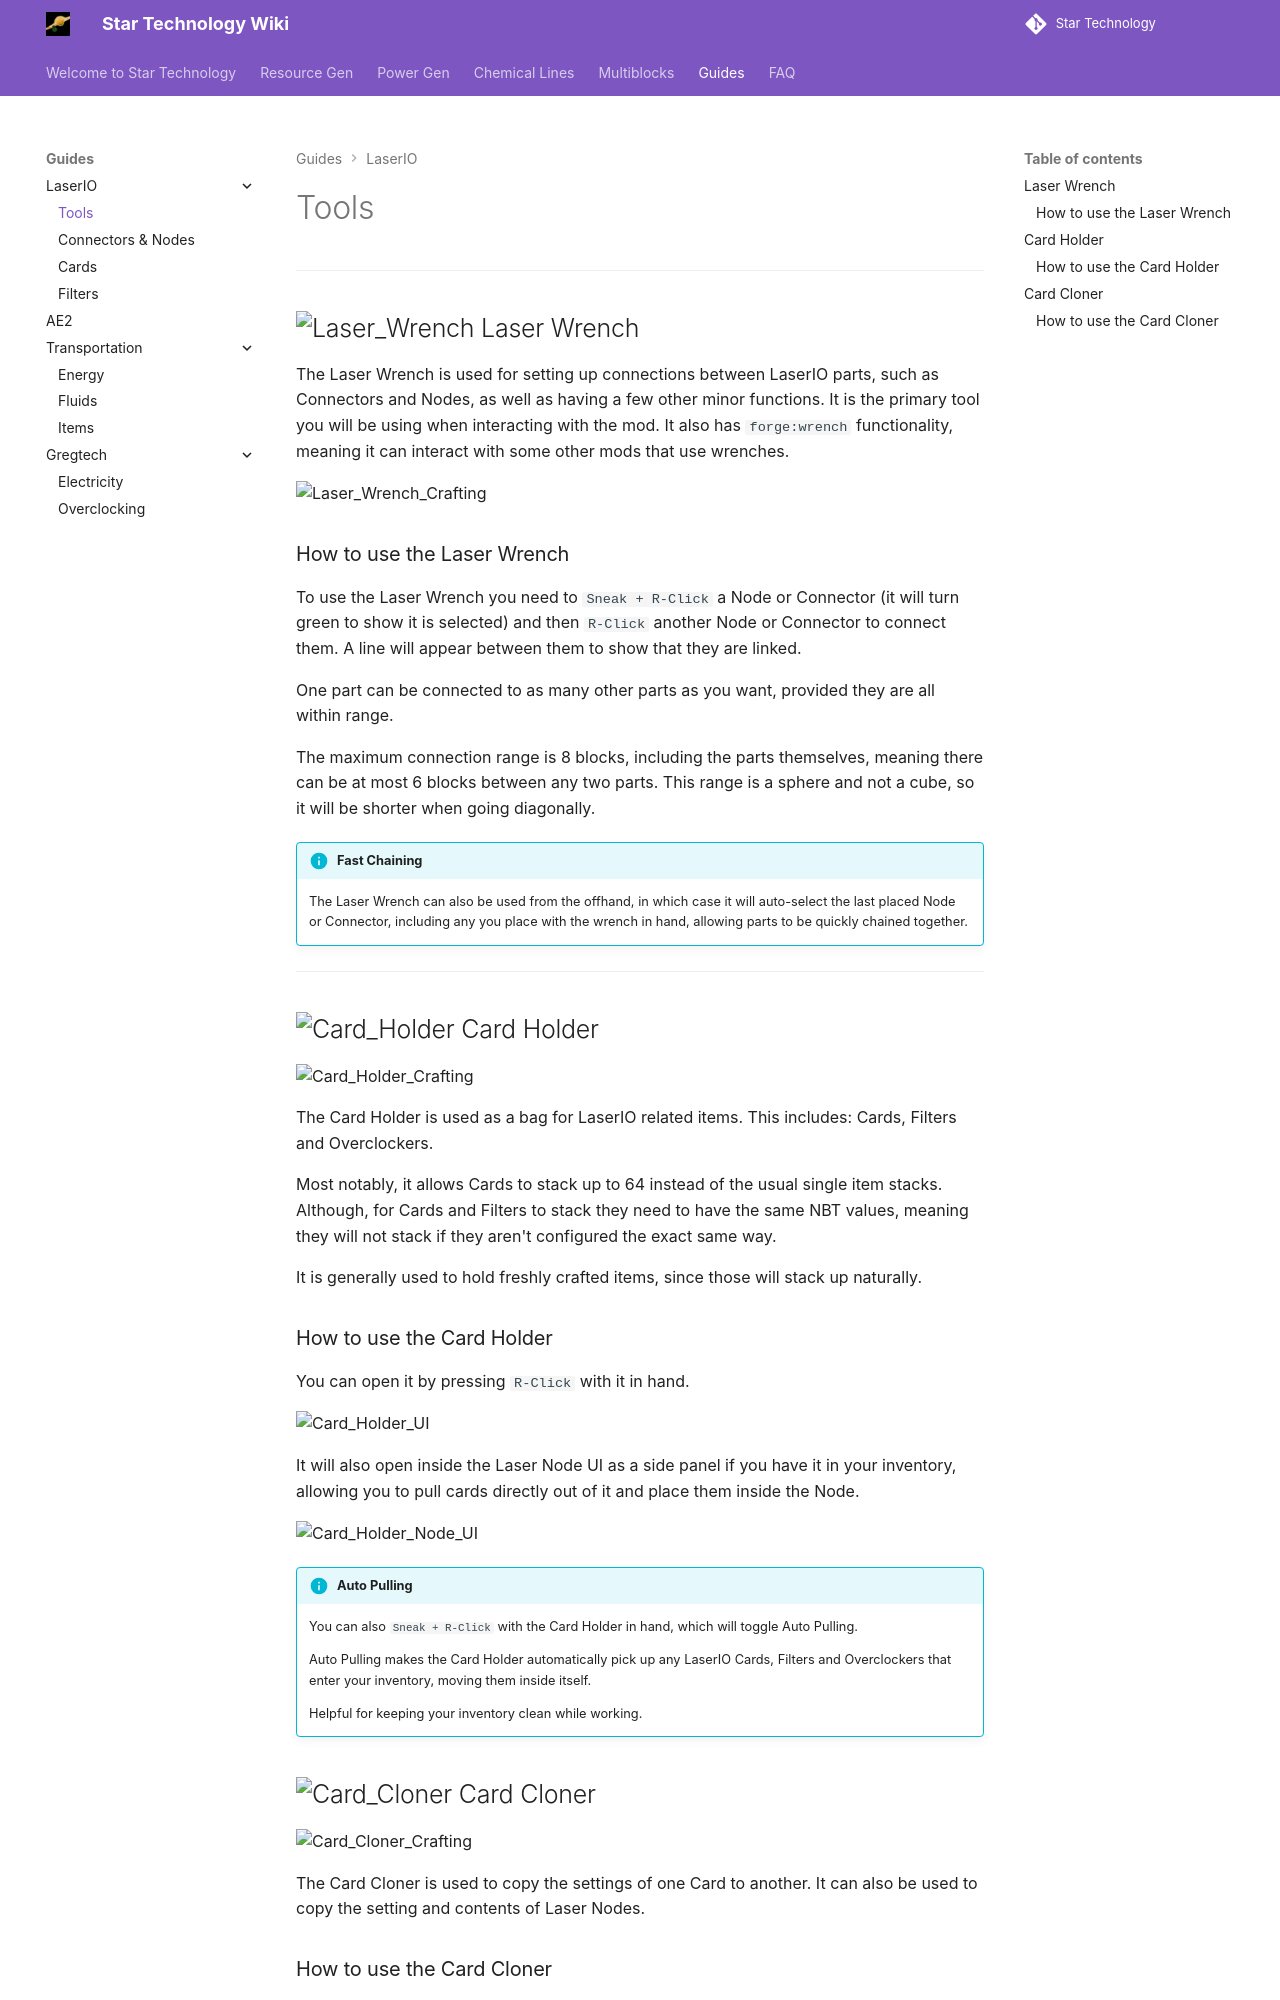

repository: StarT-Dev-Team/StarT-Wiki · page: Guides/LaserIO/Tools/index.html · generator: mkdocs

---
title: Tools
author: Elon-chan
description: Functionality of the Laser Wrench, Card Holder and Card Cloner from LaserIO.
---

# Tools

---

## ![Laser_Wrench](../../assets/textures/laserio/icon/laser_wrench.png){width=25} Laser Wrench

The Laser Wrench is used for setting up connections between LaserIO parts, such as Connectors and Nodes, as well as having a few other minor functions. It is the primary tool you will be using when interacting with the mod. It also has `forge:wrench` functionality, meaning it can interact with some other mods that use wrenches.

![Laser_Wrench_Crafting](./img/crafting/laser_wrench.png){align=center}

### How to use the Laser Wrench

To use the Laser Wrench you need to `Sneak + R-Click` a Node or Connector (it will turn green to show it is selected) and then `R-Click` another Node or Connector to connect them. A line will appear between them to show that they are linked.

One part can be connected to as many other parts as you want, provided they are all within range.

The maximum connection range is 8 blocks, including the parts themselves, meaning there can be at most 6 blocks between any two parts. This range is a sphere and not a cube, so it will be shorter when going diagonally.

!!! info "Fast Chaining"

    The Laser Wrench can also be used from the offhand, in which case it will auto-select the last placed Node or Connector, including any you place with the wrench in hand, allowing parts to be quickly chained together.

---

## ![Card_Holder](../../assets/textures/laserio/icon/card_holder.png){width=25} Card Holder

![Card_Holder_Crafting](./img/crafting/card_holder.png){align=center}

The Card Holder is used as a bag for LaserIO related items. This includes: Cards, Filters and Overclockers.

Most notably, it allows Cards to stack up to 64 instead of the usual single item stacks. Although, for Cards and Filters to stack they need to have the same NBT values, meaning they will not stack if they aren't configured the exact same way.

It is generally used to hold freshly crafted items, since those will stack up naturally.

### How to use the Card Holder

You can open it by pressing `R-Click` with it in hand.

![Card_Holder_UI](./img/other/card_holder_ui.png){align=center}

It will also open inside the Laser Node UI as a side panel if you have it in your inventory, allowing you to pull cards directly out of it and place them inside the Node.

![Card_Holder_Node_UI](./img/other/card_holder_node.png){align=center}

!!! info "Auto Pulling"

    You can also `Sneak + R-Click` with the Card Holder in hand, which will toggle Auto Pulling.
    
    Auto Pulling makes the Card Holder automatically pick up any LaserIO Cards, Filters and Overclockers that enter your inventory, moving them inside itself.
    
    Helpful for keeping your inventory clean while working.

## ![Card_Cloner](../../assets/textures/laserio/icon/card_cloner.png){width=25} Card Cloner

![Card_Cloner_Crafting](./img/crafting/card_cloner.png){align=center}

The Card Cloner is used to copy the settings of one Card to another. It can also be used to copy the setting and contents of Laser Nodes.
